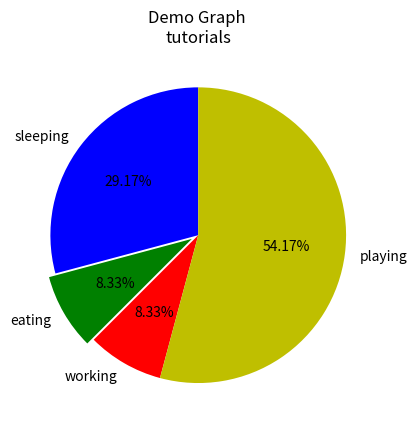

Recreate this plot in Python.
import matplotlib.pyplot as plt

days=[1,2,3,4,5]
sleeping=[7,8,6,10,9]
eating=[2,3,1,1,2]
working=[10,12,7,8,10]
playing=[2,1,3,2,4]

slices=[7,2,2,13]
activities=['sleeping','eating','working','playing']
colors=['b','g','r','y']

plt.pie(slices,
        labels=activities,
        colors=colors,
        startangle=90,
        explode=[0,0.05,0,0],
        autopct='%1.2f%%')

# plt.xlabel("Plot Number")
# plt.ylabel("Plot Value")
plt.title("Demo Graph \ntutorials")
# plt.legend()

plt.show()